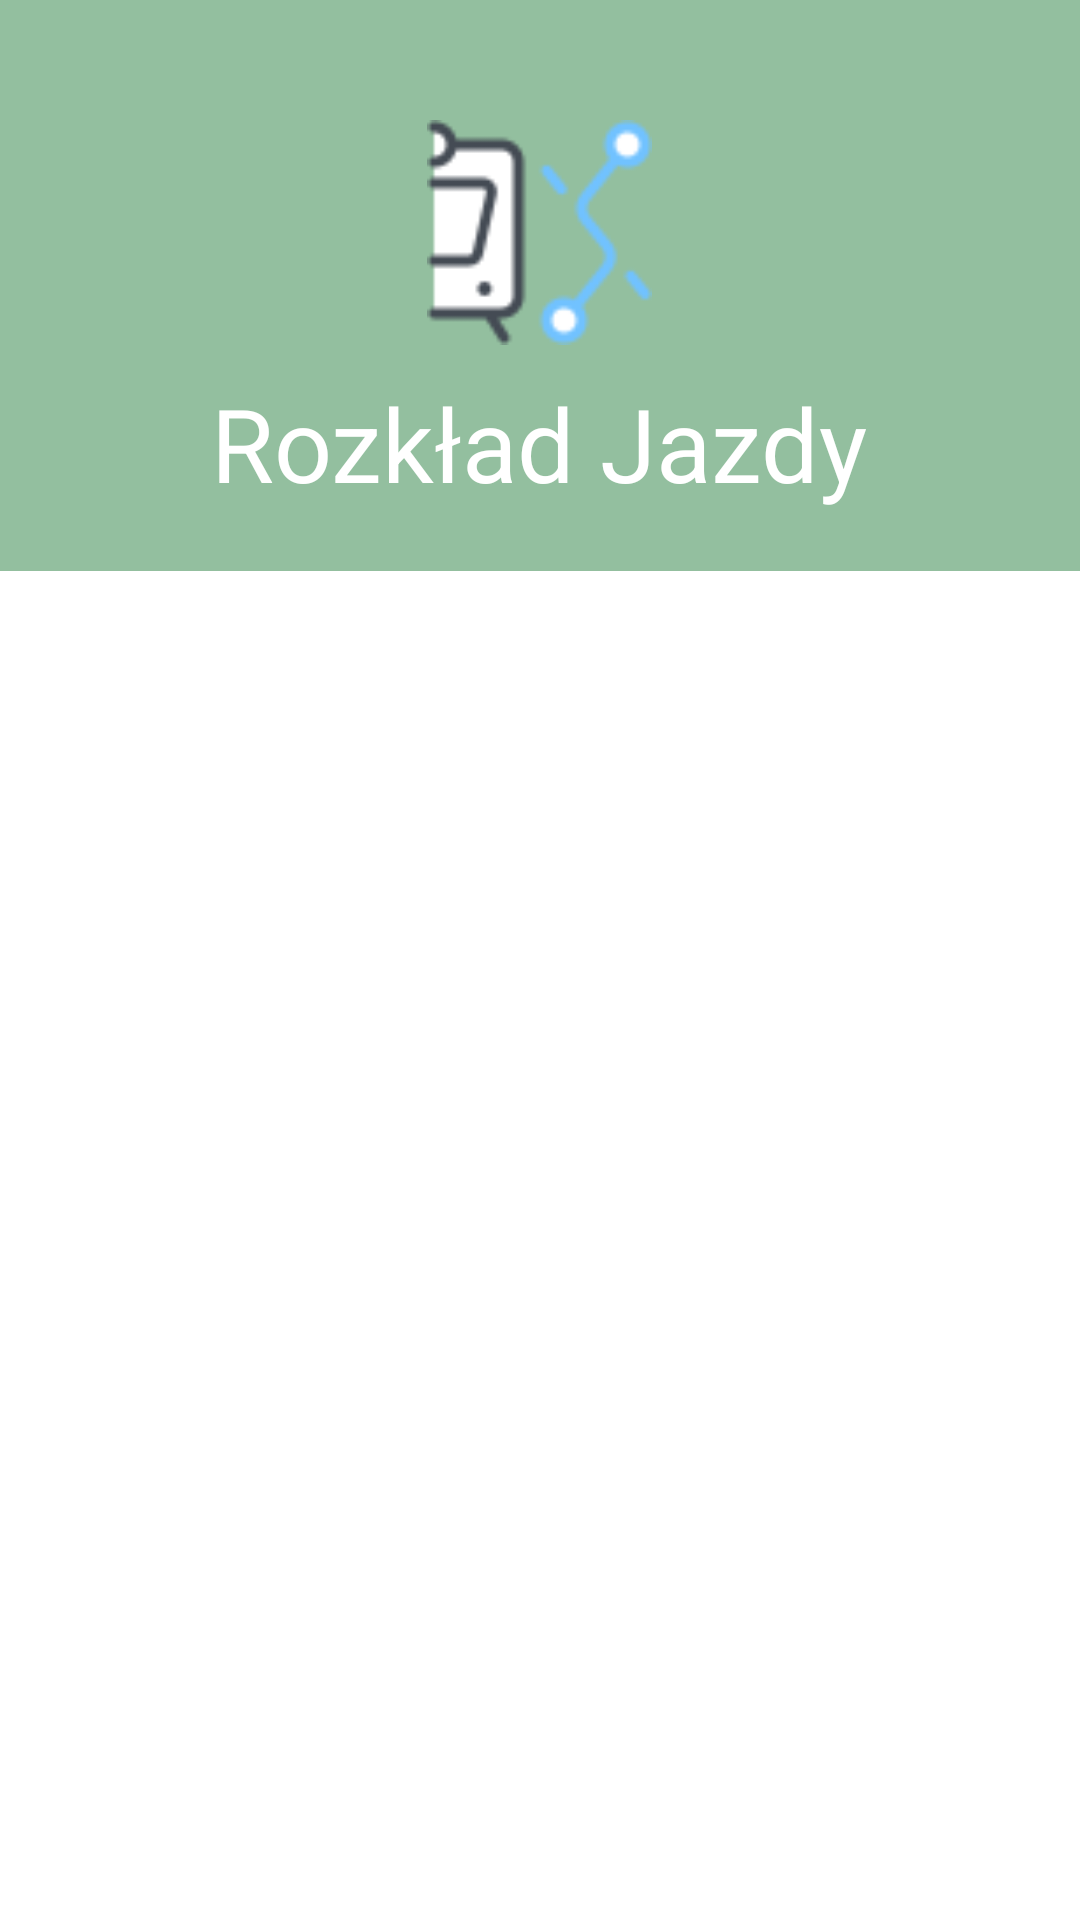

Here is an Android app screen rendered from its layout file. Give the layout XML and the strings, colors and styles it references.
<!-- AndroidManifest.xml: application theme BlueTheme -->
<!-- res/layout/header_menu_1.xml -->
<?xml version="1.0" encoding="utf-8"?>
<androidx.constraintlayout.widget.ConstraintLayout xmlns:android="http://schemas.android.com/apk/res/android"
    xmlns:app="http://schemas.android.com/apk/res-auto"
    xmlns:tools="http://schemas.android.com/tools"
    android:layout_width="match_parent"
    android:layout_height="match_parent">

    <LinearLayout
        android:layout_width="match_parent"
        android:layout_height="wrap_content"
        android:background="@color/light_green"
        android:orientation="vertical"
        android:padding="20dp"
        app:layout_constraintEnd_toEndOf="parent"
        app:layout_constraintStart_toStartOf="parent"
        app:layout_constraintTop_toTopOf="parent">

        <ImageView
            android:id="@+id/imageView"
            android:layout_width="75dp"
            android:layout_height="75dp"
            android:layout_gravity="center_horizontal"
            android:layout_marginTop="20dp"
            app:srcCompat="@drawable/train_route" />

        <TextView
            android:id="@+id/textView"
            android:layout_width="wrap_content"
            android:layout_height="wrap_content"
            android:layout_gravity="center_horizontal"
            android:layout_marginTop="10dp"
            android:text="@string/rozk_ad_jazdy"
            android:textColor="@color/white"
            android:textSize="34sp" />

    </LinearLayout>


</androidx.constraintlayout.widget.ConstraintLayout>
<!-- resources referenced by this layout -->
<resources>
  <color name="light_green">#93bf9f</color>
  <color name="white">#FFFFFFFF</color>
  <!-- drawable train_route: png bitmap (drawable, 2188 bytes) -->
  <string name="rozk_ad_jazdy">Rozkład Jazdy</string>
  <style name="BlueTheme" parent="Base.AppTheme">
          <item name="colorPrimary">@color/blueb</item>
          <item name="colorPrimaryVariant">@color/light_blue1</item>
          <item name="colorAccent">@color/almost_white</item>
          <item name="colorContainer">@color/light_orange</item>
          <item name="colorButtonNormal">@color/almost_white</item>
          <item name="colorOnBackground">@color/blueb</item>
          <item name="android:windowBackground">@color/white</item>
          <item name="colorScheme">@color/gray</item>
  
  
      </style>
  <style name="Base.AppTheme" parent="Theme.AppCompat.Light.NoActionBar">
          <item name="windowActionBar">false</item>
          <item name="windowNoTitle">true</item>
          <item name="android:textSize">20sp</item>
          <item name="android:textColor">@color/gray</item>
          <item name="colorScheme">@color/white</item>
  
  
      </style>
  <color name="blueb">#163865</color>
  <color name="light_blue1">#6f88c4</color>
  <color name="almost_white">#d3dbfb</color>
  <color name="light_orange">#d99886</color>
  <color name="gray">#4B4C4C</color>
</resources>
